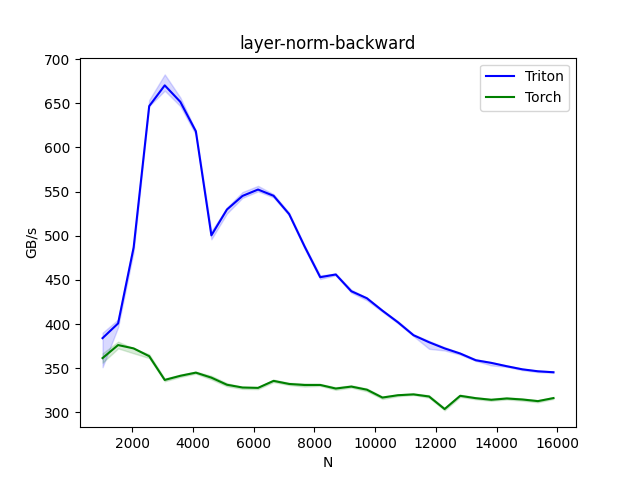

The table this chart was drawn from, first rows:
N, Triton, Torch
1024, 384.0, 361.4
1536, 400.7, 376.2
2048, 486.7, 372.4
2560, 646.7, 363.6
3072, 670.3, 336.7
3584, 651.6, 341.3
4096, 618.3, 344.9
4608, 500.4, 339.2
5120, 529.7, 331.2
5632, 545.0, 328.1
6144, 552.3, 327.7
6656, 545.2, 335.6
7168, 524.5, 332.1
7680, 487.6, 330.9
8192, 453.0, 331.0
8704, 456.1, 326.9
9216, 437.1, 329.1
9728, 429.2, 325.6
10240, 415.1, 316.7
10752, 401.9, 319.4
11264, 387.3, 320.3
11776, 379.4, 317.9
12288, 372.4, 303.7
12800, 366.6, 318.7
13312, 359.0, 316.0
13824, 356.0, 314.2
14336, 352.2, 315.7
14848, 348.7, 314.5
15360, 346.5, 312.7
15872, 345.4, 316.1
